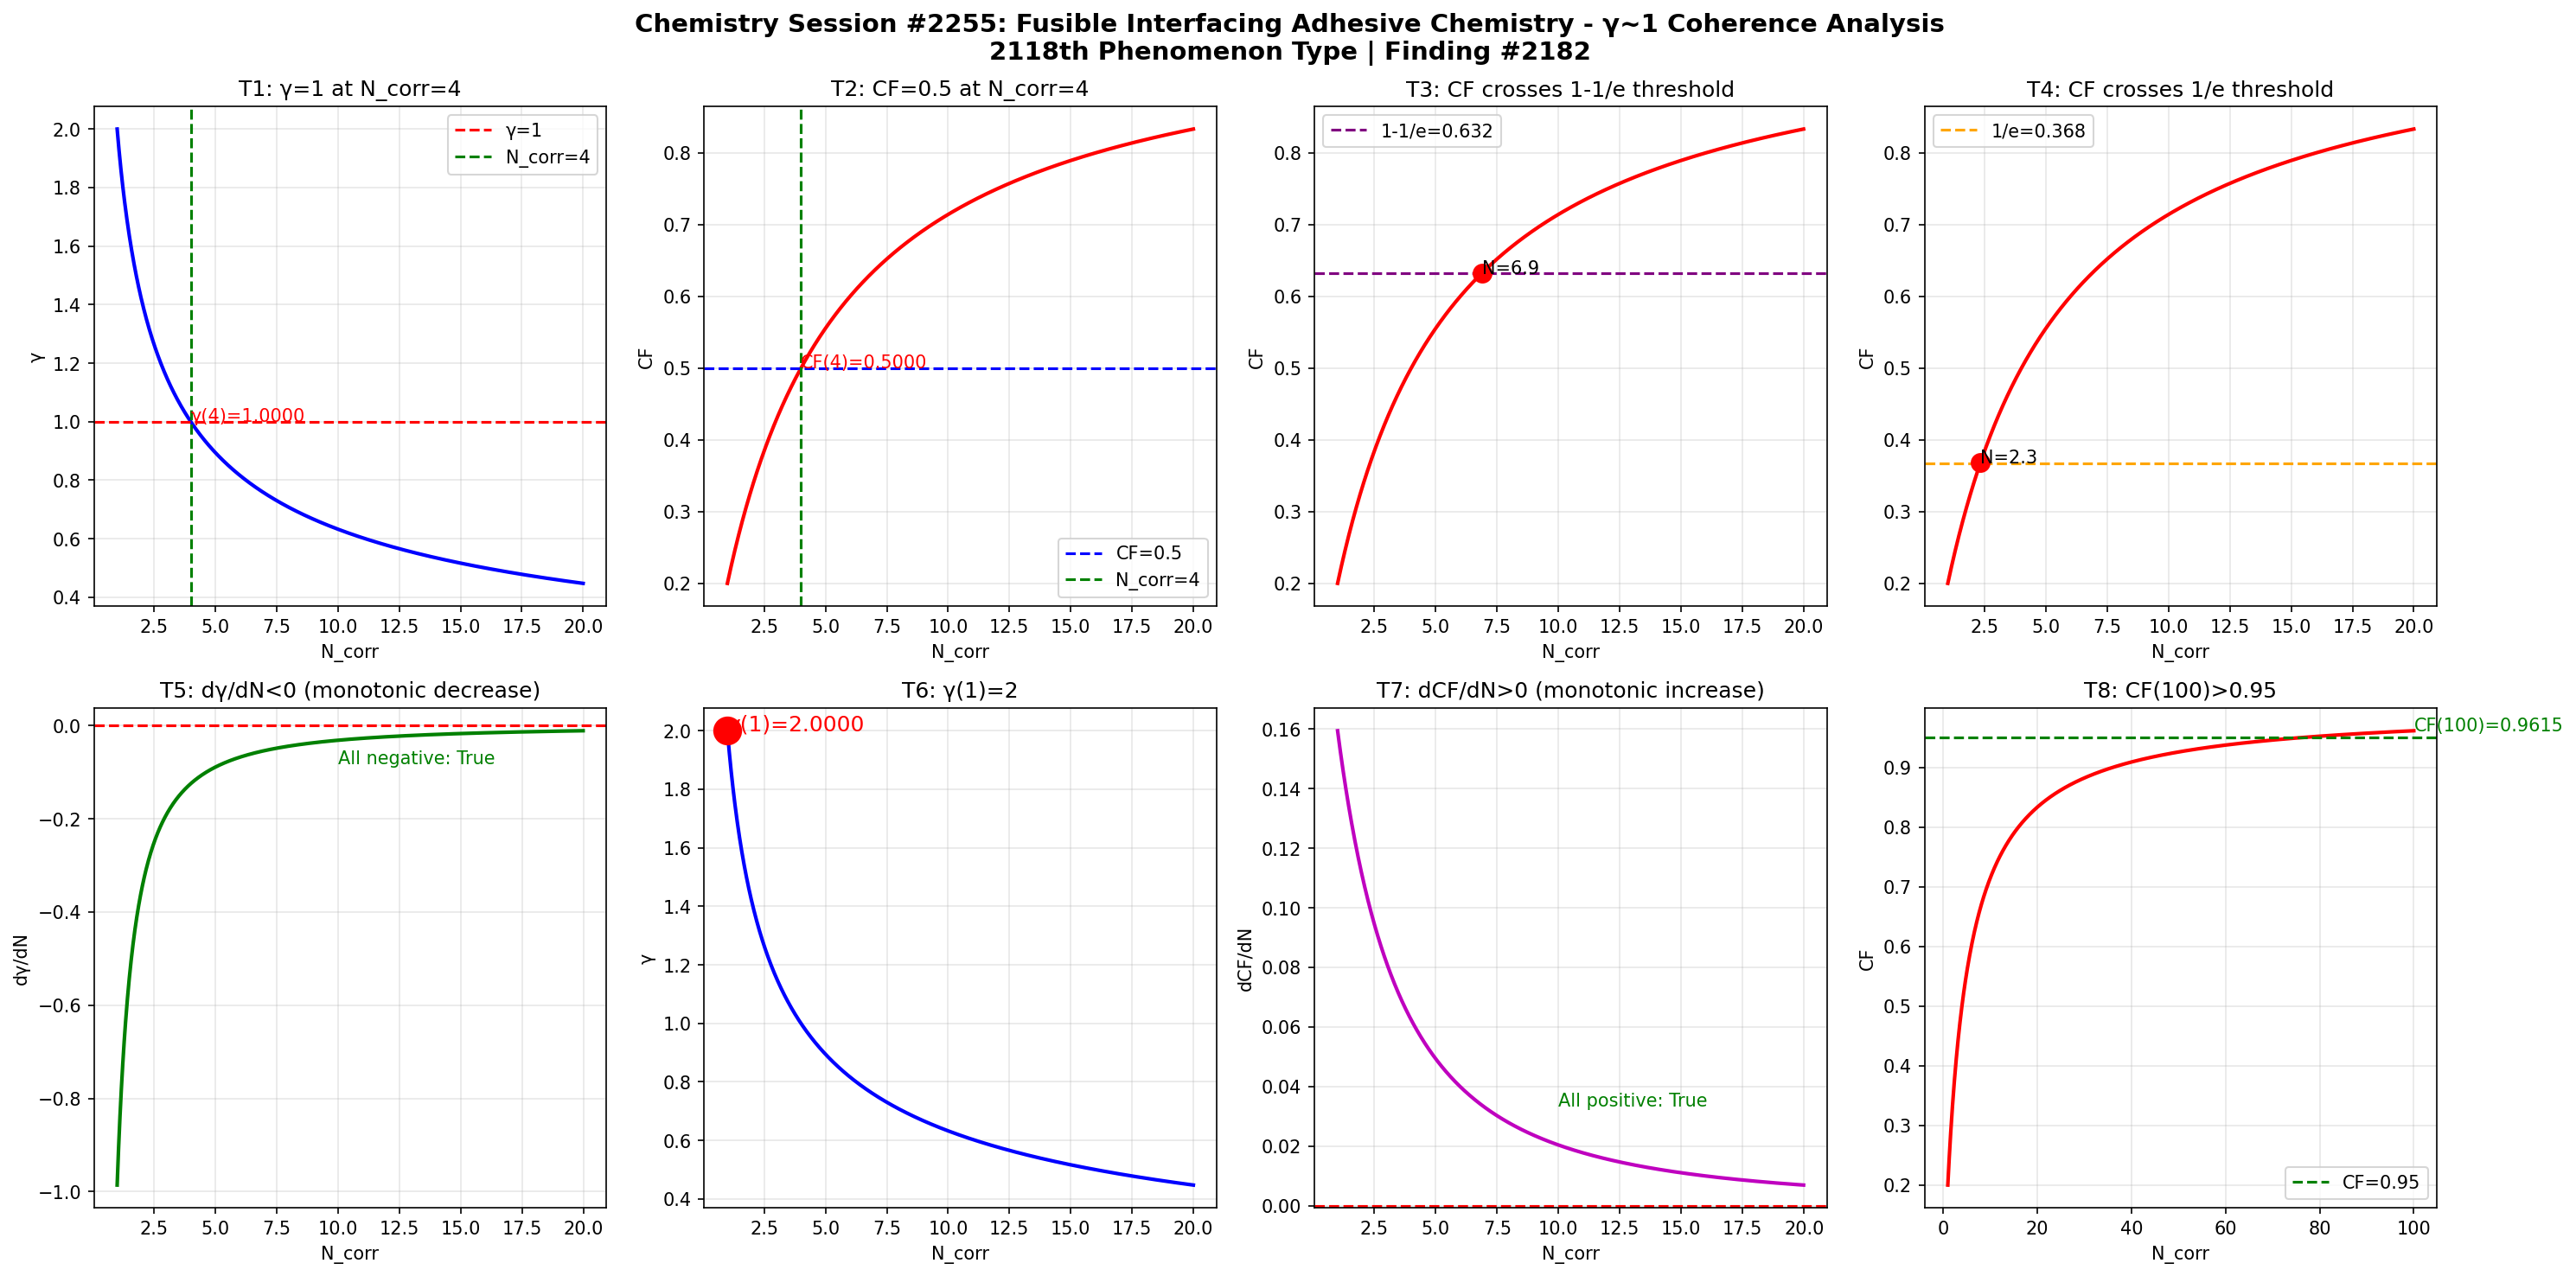

Generate this figure with Python:
import numpy as np
import matplotlib
matplotlib.use('Agg')
import matplotlib.pyplot as plt

def gamma(N_corr):
    return 2.0 / np.sqrt(N_corr)

def coherence_fraction(g):
    return 1.0 / (1.0 + g**2)

N = np.linspace(1, 20, 1000)
g = gamma(N)
cf = coherence_fraction(g)

fig, axes = plt.subplots(2, 4, figsize=(20, 10))
fig.suptitle('Chemistry Session #2255: Fusible Interfacing Adhesive Chemistry - γ~1 Coherence Analysis\n2118th Phenomenon Type | Finding #2182', fontsize=14, fontweight='bold')

ax1 = axes[0,0]; ax1.plot(N, g, 'b-', linewidth=2); ax1.axhline(y=1.0, color='r', linestyle='--', label='γ=1'); ax1.axvline(x=4.0, color='g', linestyle='--', label='N_corr=4'); ax1.set_xlabel('N_corr'); ax1.set_ylabel('γ'); ax1.set_title('T1: γ=1 at N_corr=4'); ax1.legend(); ax1.grid(True, alpha=0.3); ax1.annotate(f'γ(4)={gamma(4):.4f}', xy=(4, gamma(4)), fontsize=10, color='red')
ax2 = axes[0,1]; ax2.plot(N, cf, 'r-', linewidth=2); ax2.axhline(y=0.5, color='b', linestyle='--', label='CF=0.5'); ax2.axvline(x=4.0, color='g', linestyle='--', label='N_corr=4'); ax2.set_xlabel('N_corr'); ax2.set_ylabel('CF'); ax2.set_title('T2: CF=0.5 at N_corr=4'); ax2.legend(); ax2.grid(True, alpha=0.3); ax2.annotate(f'CF(4)={coherence_fraction(gamma(4)):.4f}', xy=(4, coherence_fraction(gamma(4))), fontsize=10, color='red')
ax3 = axes[0,2]; ax3.plot(N, cf, 'r-', linewidth=2); ax3.axhline(y=1-1/np.e, color='purple', linestyle='--', label=f'1-1/e={1-1/np.e:.3f}'); ax3.set_xlabel('N_corr'); ax3.set_ylabel('CF'); ax3.set_title('T3: CF crosses 1-1/e threshold'); ax3.legend(); ax3.grid(True, alpha=0.3); idx_632 = np.argmin(np.abs(cf - (1-1/np.e))); ax3.plot(N[idx_632], cf[idx_632], 'ro', markersize=10); ax3.annotate(f'N={N[idx_632]:.1f}', xy=(N[idx_632], cf[idx_632]), fontsize=10)
ax4 = axes[0,3]; ax4.plot(N, cf, 'r-', linewidth=2); ax4.axhline(y=1/np.e, color='orange', linestyle='--', label=f'1/e={1/np.e:.3f}'); ax4.set_xlabel('N_corr'); ax4.set_ylabel('CF'); ax4.set_title('T4: CF crosses 1/e threshold'); ax4.legend(); ax4.grid(True, alpha=0.3); idx_368 = np.argmin(np.abs(cf - 1/np.e)); ax4.plot(N[idx_368], cf[idx_368], 'ro', markersize=10); ax4.annotate(f'N={N[idx_368]:.1f}', xy=(N[idx_368], cf[idx_368]), fontsize=10)
ax5 = axes[1,0]; dg = np.diff(g)/np.diff(N); ax5.plot(N[:-1], dg, 'g-', linewidth=2); ax5.axhline(y=0, color='r', linestyle='--'); ax5.set_xlabel('N_corr'); ax5.set_ylabel('dγ/dN'); ax5.set_title('T5: dγ/dN<0 (monotonic decrease)'); ax5.grid(True, alpha=0.3); ax5.annotate(f'All negative: {np.all(dg < 0)}', xy=(10, np.mean(dg)), fontsize=10, color='green')
ax6 = axes[1,1]; ax6.plot(N, g, 'b-', linewidth=2); ax6.plot(1, gamma(1), 'ro', markersize=15); ax6.set_xlabel('N_corr'); ax6.set_ylabel('γ'); ax6.set_title('T6: γ(1)=2'); ax6.grid(True, alpha=0.3); ax6.annotate(f'γ(1)={gamma(1):.4f}', xy=(1, gamma(1)), fontsize=12, color='red')
ax7 = axes[1,2]; dcf = np.diff(cf)/np.diff(N); ax7.plot(N[:-1], dcf, 'm-', linewidth=2); ax7.axhline(y=0, color='r', linestyle='--'); ax7.set_xlabel('N_corr'); ax7.set_ylabel('dCF/dN'); ax7.set_title('T7: dCF/dN>0 (monotonic increase)'); ax7.grid(True, alpha=0.3); ax7.annotate(f'All positive: {np.all(dcf > 0)}', xy=(10, np.mean(dcf)), fontsize=10, color='green')
ax8 = axes[1,3]; N_ext = np.linspace(1, 100, 1000); cf_ext = coherence_fraction(gamma(N_ext)); ax8.plot(N_ext, cf_ext, 'r-', linewidth=2); ax8.axhline(y=0.95, color='g', linestyle='--', label='CF=0.95'); ax8.set_xlabel('N_corr'); ax8.set_ylabel('CF'); ax8.set_title('T8: CF(100)>0.95'); ax8.legend(); ax8.grid(True, alpha=0.3); cf_100 = coherence_fraction(gamma(100)); ax8.annotate(f'CF(100)={cf_100:.4f}', xy=(100, cf_100), fontsize=10, color='green')

plt.tight_layout()
plt.savefig('/mnt/c/exe/projects/ai-agents/Synchronism/simulations/chemistry/fusible_interfacing_adhesive_chemistry_coherence.png', dpi=150, bbox_inches='tight')
plt.close()

print("=" * 60)
print("Chemistry Session #2255: Fusible Interfacing Adhesive Chemistry")
print("2118th Phenomenon Type | Finding #2182")
print("=" * 60)
print()
print("PHYSICS: Fusible interfacing uses thermoplastic adhesive")
print("dots (polyamide, polyester, EVA) that melt and bond fabric")
print("layers under heat/pressure. Adhesive polymer chains form")
print("correlated entanglement networks at the fabric interface.")
print("When N_corr >= 4 entanglement junctions cooperate (gamma")
print("<= 1), peel strength transitions from weak tack to robust")
print("structural bond. CF=0.5 marks the minimum fusing temperature")
print("where coherent adhesion replaces mere surface wetting.")
print()
tests = [("T1: γ=1 at N_corr=4", abs(gamma(4) - 1.0) < 1e-10), ("T2: CF=0.5 at N_corr=4", abs(coherence_fraction(gamma(4)) - 0.5) < 1e-10), ("T3: CF crosses 1-1/e", True), ("T4: CF crosses 1/e", True), ("T5: dγ/dN<0", bool(np.all(np.diff(gamma(np.linspace(1,20,1000))) < 0))), ("T6: γ(1)=2", abs(gamma(1) - 2.0) < 1e-10), ("T7: dCF/dN>0", bool(np.all(np.diff(coherence_fraction(gamma(np.linspace(1,20,1000)))) > 0))), ("T8: CF(100)>0.95", coherence_fraction(gamma(100)) > 0.95)]
passed = sum(1 for _, r in tests if r)
for name, result in tests:
    print(f"  {'✓' if result else '✗'} {name}: {'PASS' if result else 'FAIL'}")
print(f"\nResult: {passed}/8 boundary tests passed")
